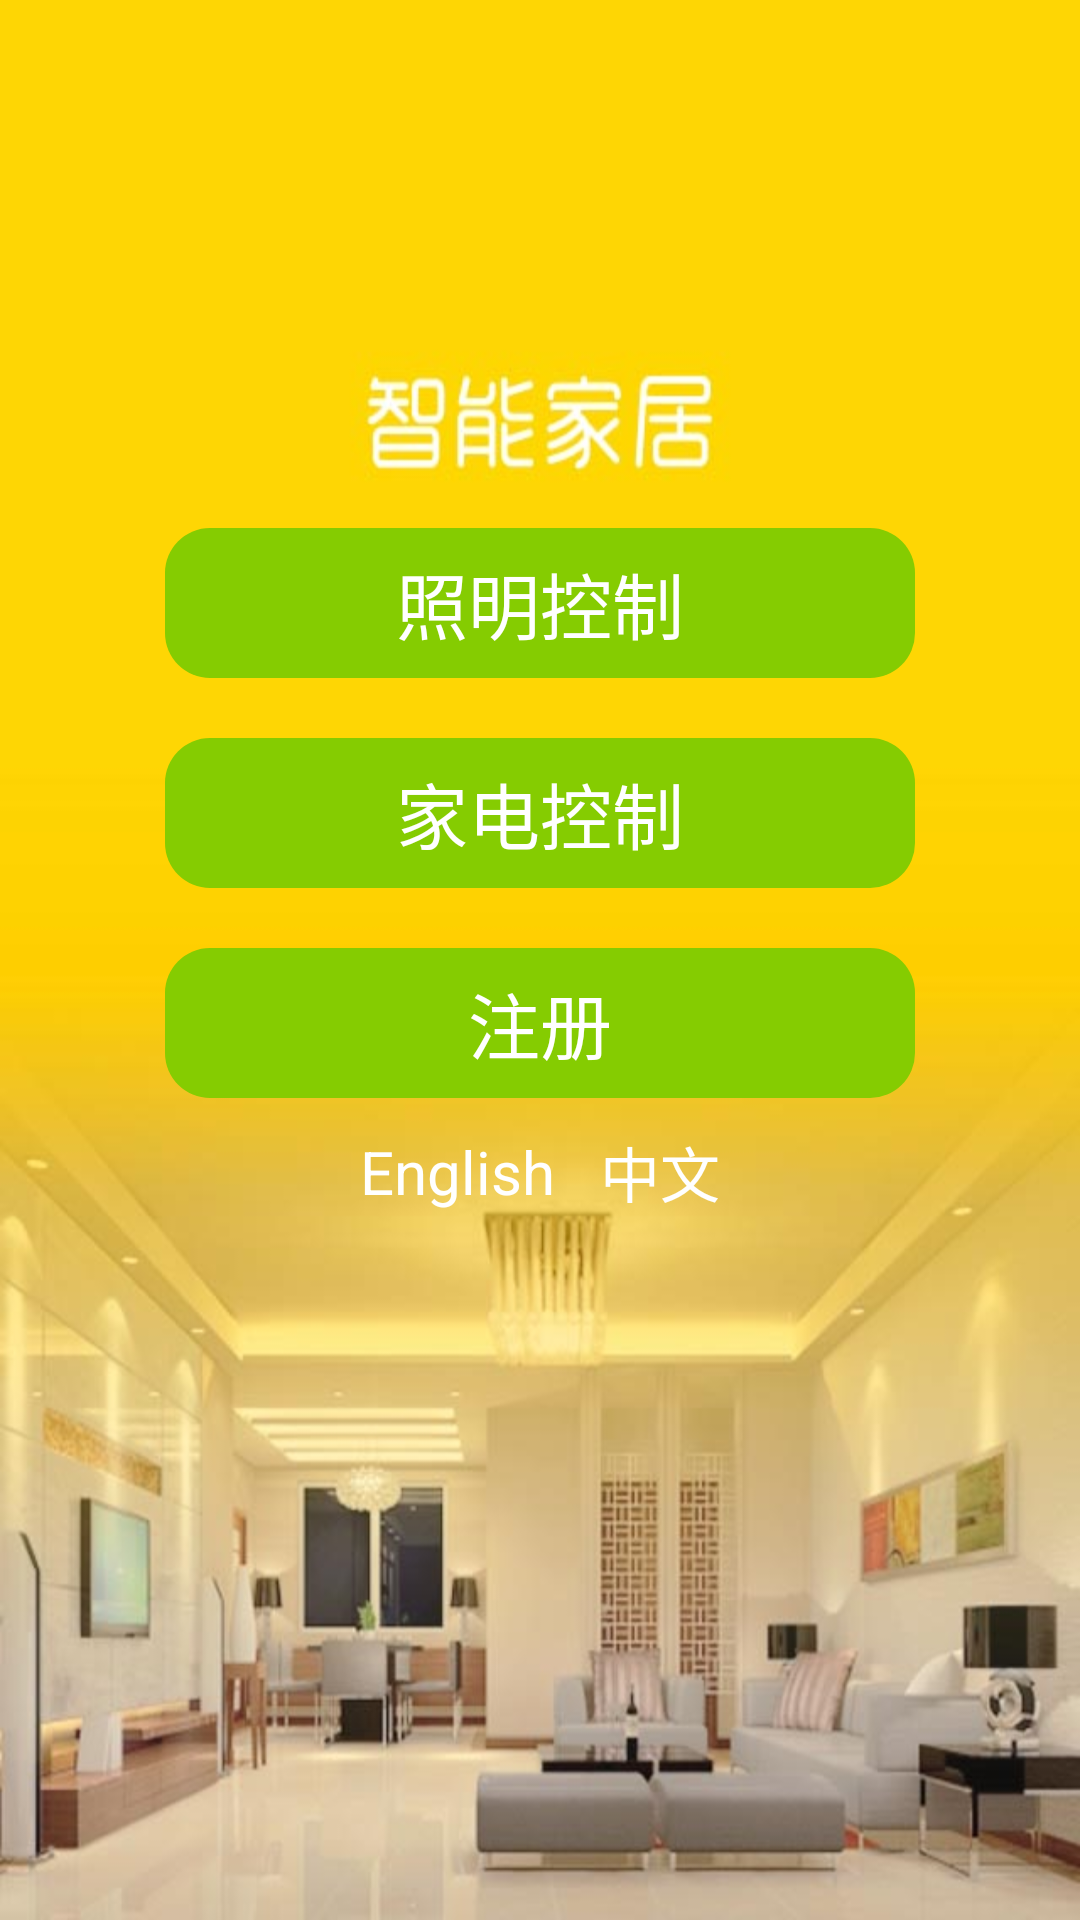

Layout XML and referenced resources for this Android screen:
<!-- AndroidManifest.xml: application theme android:Theme.Light.NoTitleBar -->
<!-- res/layout/activity_main.xml -->
<LinearLayout xmlns:android="http://schemas.android.com/apk/res/android"
    xmlns:tools="http://schemas.android.com/tools"
    android:id="@+id/LinearLayout1"
    android:layout_width="match_parent"
    android:layout_height="match_parent"
    android:background="@drawable/main"
    android:gravity="top|center"
    android:orientation="vertical"
    android:paddingBottom="@dimen/activity_vertical_margin"
    android:paddingLeft="@dimen/activity_horizontal_margin"
    android:paddingRight="@dimen/activity_horizontal_margin"
    android:paddingTop="@dimen/activity_vertical_margin"
    tools:context=".MainActivity" >

    <TextView
        android:id="@+id/zhaomingclick"
        android:layout_width="250dp"
        android:layout_height="50dp"
        android:layout_marginTop="160dp"
        android:background="@drawable/textview_radius"
        android:text="@string/Lamp_con"
          android:textSize="24sp" 
          android:gravity="center"
          android:textColor="#ffffff"
        android:onClick="true" />

    <TextView
        android:id="@+id/jiadianclick"
        android:layout_width="250dp"
        android:layout_height="50dp"
        android:layout_marginTop="20dp"
             android:textColor="#ffffff"
        android:background="@drawable/textview_radius"
        android:textSize="24sp"
        android:gravity="center"
        android:text="@string/Appliances"
        android:onClick="true" />
     
     <TextView
        android:id="@+id/signclick"
        android:layout_width="250dp"
        android:layout_height="50dp"
        android:layout_marginTop="20dp"
       	android:textColor="#ffffff"
        android:background="@drawable/textview_radius"
        android:textSize="24sp"
        android:gravity="center"
        android:text="@string/action_sign"
        android:onClick="true" />

    <RelativeLayout
        android:layout_width="wrap_content"
        android:layout_height="wrap_content"
        android:gravity="right"
        android:padding="10dp" >

        <TextView
            android:id="@+id/languageEnglish"
            android:layout_width="wrap_content"
            android:layout_height="wrap_content"
            android:layout_centerVertical="true"
            android:clickable="true"
            android:text="@string/English"
            android:textColor="@color/white"
            android:textSize="20sp" />

        <TextView
            android:id="@+id/languageChinese"
            android:layout_width="wrap_content"
            android:layout_height="wrap_content"
            android:layout_centerVertical="true"
            android:layout_marginLeft="80dp"
            android:clickable="true"
            android:text="@string/Chinese"
            android:textColor="@color/white"
            android:textSize="20sp" />
    </RelativeLayout>

</LinearLayout>
<!-- resources referenced by this layout -->
<resources>
  <color name="white">#ffffff</color>
  <dimen name="activity_horizontal_margin">16dp</dimen>
  <dimen name="activity_vertical_margin">16dp</dimen>
  <!-- drawable main: png bitmap (drawable-xhdpi, 76164 bytes) -->
  <!-- drawable textview_radius (drawable) -->
  <?xml version="1.0" encoding="utf-8"?>
    
  <shape xmlns:android="http://schemas.android.com/apk/res/android">  
    <solid android:color="@color/green" />  
      <corners android:radius="15dp" />  
        <padding   
              android:left="5dp"   
              android:top="5dp"  
              android:right="5dp"   
              android:bottom="5dp" />  
  </shape>
  <string name="Appliances">家电控制 </string>
  <string name="Chinese">中文</string>
  <string name="English">English</string>
  <string name="Lamp_con">照明控制</string>
  <string name="action_sign">注册</string>
  <color name="green">#85CC01</color>
</resources>
